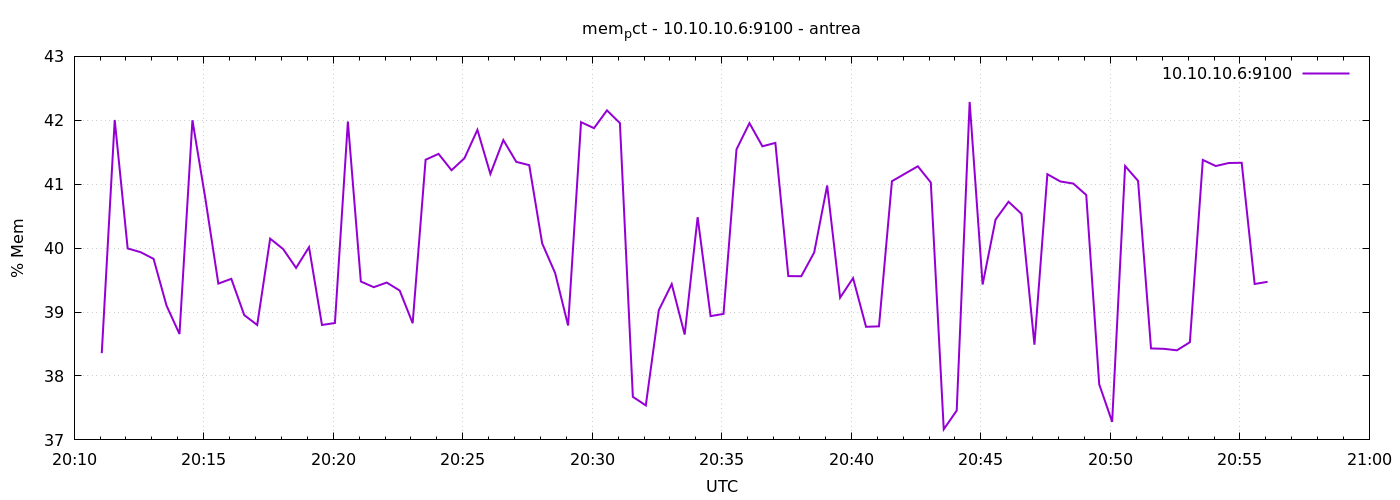

The data file committed next to this chart (first rows):
1777061464	38.35650053117472
1777061494	42
1777061524	40
1777061554	39.94
1777061584	39.83
1777061614	39.1
1777061644	38.66
1777061674	42
1777061704	40.77
1777061734	39.45
1777061764	39.52
1777061794	38.95
1777061824	38.8
1777061854	40.15
1777061884	39.99
1777061914	39.69
1777061944	40.02
1777061974	38.8
1777062004	38.83
1777062034	41.98
1777062064	39.48
1777062094	39.39
1777062124	39.46
1777062154	39.34
1777062184	38.83
1777062214	41.38
1777062244	41.47
1777062274	41.22
1777062304	41.41
1777062334	41.85
1777062364	41.16
1777062394	41.69
1777062424	41.35
1777062454	41.3
1777062484	40.07
1777062514	39.61
1777062544	38.79
1777062574	41.97
1777062604	41.88
1777062634	42.16
1777062664	41.96
1777062694	37.67
1777062724	37.54
1777062754	39.03
1777062784	39.44
1777062814	38.65
1777062844	40.48
1777062874	38.94
1777062904	38.97
1777062934	41.54
1777062964	41.96
1777062994	41.59
1777063024	41.65
1777063054	39.56
1777063084	39.56
1777063114	39.93
1777063144	40.98
1777063174	39.23
1777063204	39.53
1777063234	38.77
1777063264	38.78
... 30 more rows
